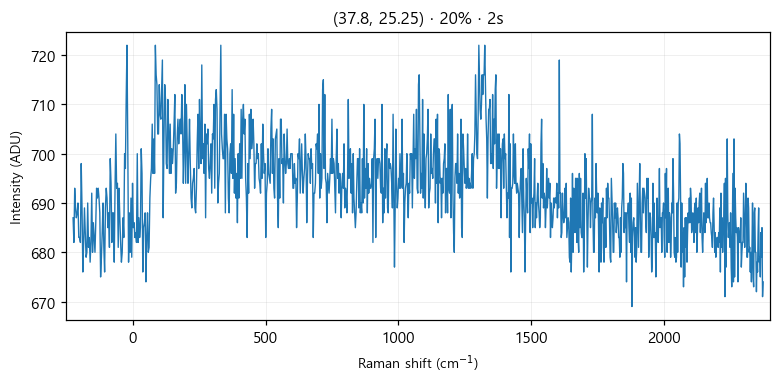

Values plotted in this chart, from the file beside it:
# laser_power_pct, 20
# exposure_time, 2
# laser_nm, 532
# mode, single
pixel, raman_shift_cm-1, wavelength_nm, intensity
0, -224.9, 525.7, 687
1, -221.9, 525.8, 682
2, -218.8, 525.9, 693
3, -215.7, 526, 689
4, -212.7, 526.1, 687
5, -209.6, 526.2, 688
6, -206.6, 526.2, 690
7, -203.5, 526.3, 683
8, -200.4, 526.4, 683
9, -197.4, 526.5, 682
10, -194.3, 526.6, 698
11, -191.3, 526.7, 689
12, -188.2, 526.7, 676
13, -185.2, 526.8, 682
14, -182.1, 526.9, 689
15, -179.1, 527, 684
16, -176, 527.1, 679
17, -173, 527.2, 680
18, -169.9, 527.3, 690
19, -166.9, 527.3, 681
20, -163.8, 527.4, 683
21, -160.8, 527.5, 678
22, -157.7, 527.6, 682
23, -154.7, 527.7, 692
24, -151.6, 527.8, 680
25, -148.6, 527.8, 686
26, -145.6, 527.9, 683
27, -142.5, 528, 680
28, -139.5, 528.1, 686
29, -136.5, 528.2, 693
30, -133.4, 528.3, 691
31, -130.4, 528.4, 693
32, -127.4, 528.4, 691
33, -124.3, 528.5, 688
34, -121.3, 528.6, 675
35, -118.3, 528.7, 679
36, -115.3, 528.8, 684
37, -112.2, 528.9, 690
38, -109.2, 528.9, 681
39, -106.2, 529, 676
40, -103.2, 529.1, 689
41, -100.1, 529.2, 693
42, -97.13, 529.3, 691
43, -94.11, 529.4, 685
44, -91.09, 529.5, 688
45, -88.08, 529.5, 681
46, -85.06, 529.6, 699
47, -82.05, 529.7, 694
48, -79.04, 529.8, 682
49, -76.03, 529.9, 688
50, -73.02, 530, 688
51, -70.01, 530, 678
52, -67, 530.1, 693
53, -64, 530.2, 704
54, -60.99, 530.3, 693
55, -57.99, 530.4, 694
... 968 more rows
